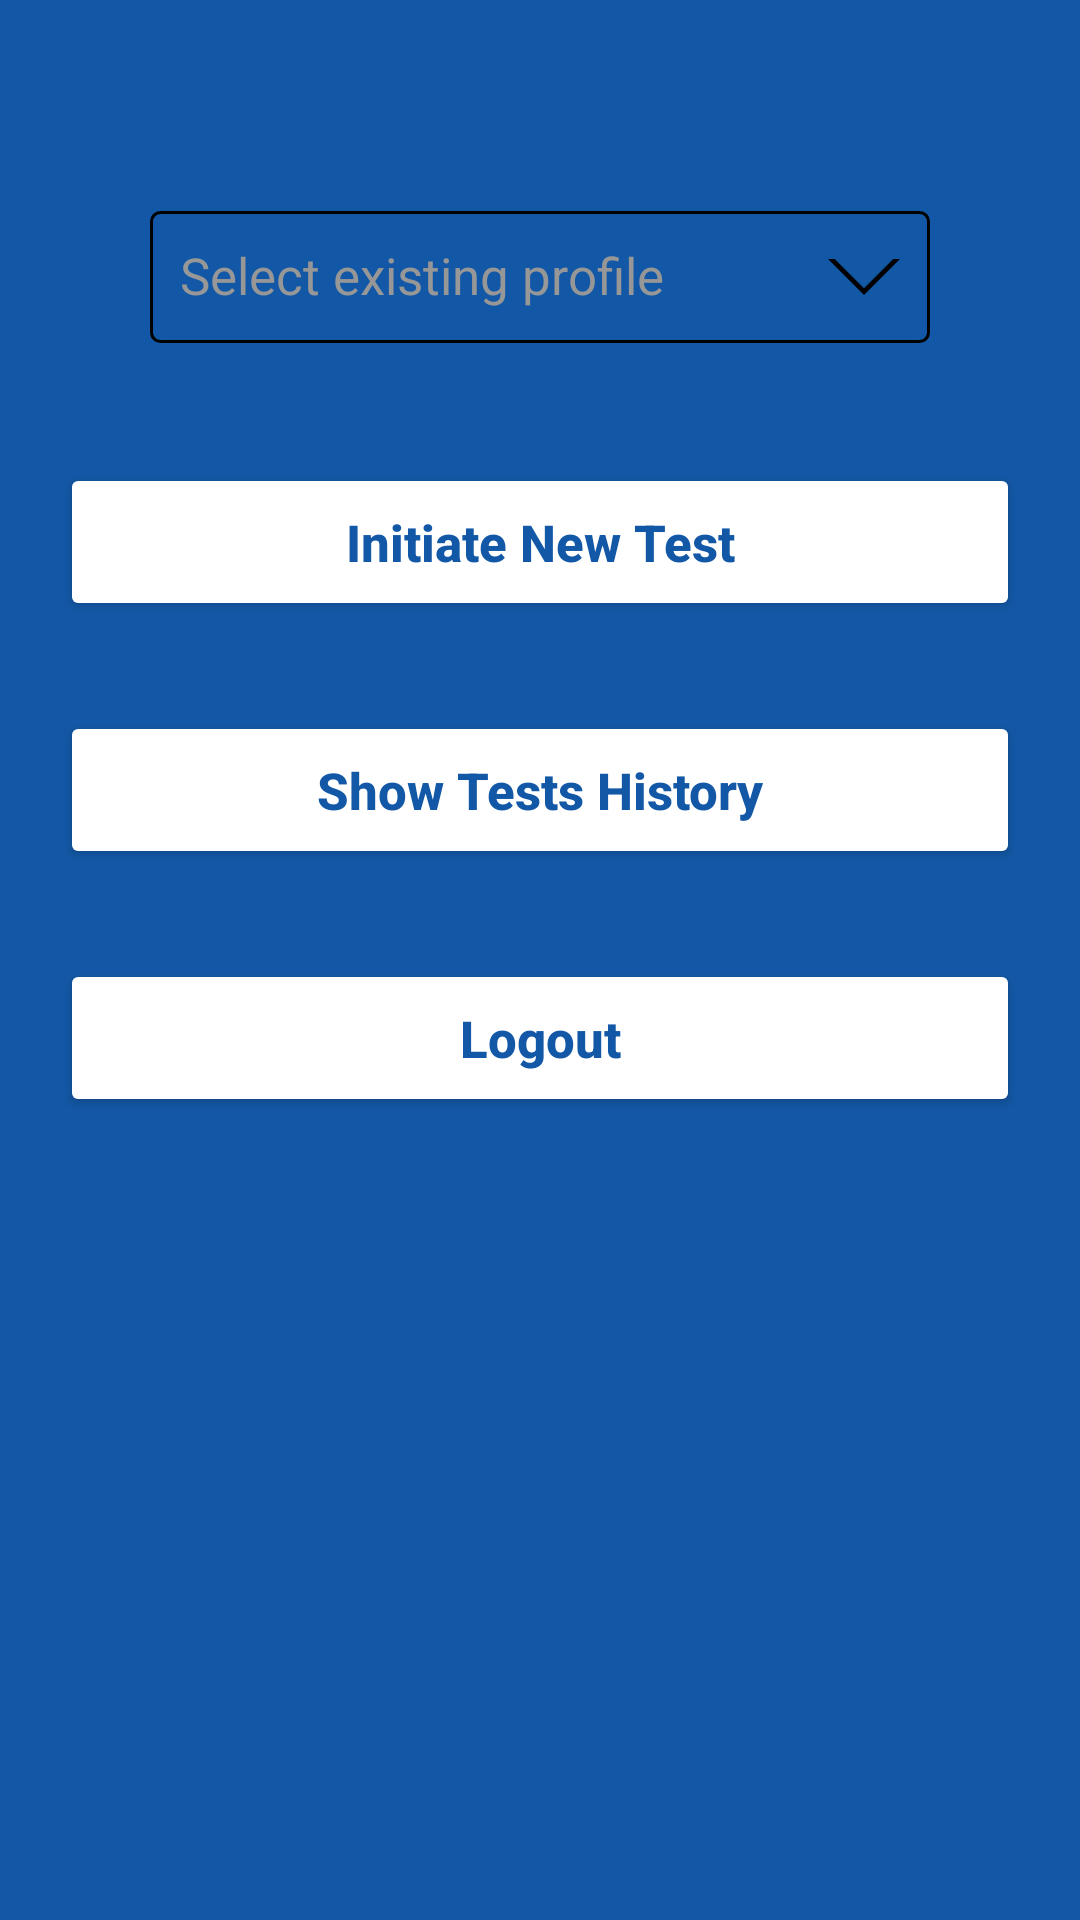

Android layout source for this screen:
<!-- AndroidManifest.xml: application theme Theme.Covid_form -->
<!-- res/layout/activity_options.xml -->
<?xml version="1.0" encoding="utf-8"?>
<RelativeLayout xmlns:android="http://schemas.android.com/apk/res/android"
    android:layout_width="match_parent"
    android:layout_height="match_parent"
    android:background="@color/app_blue">

    <androidx.core.widget.NestedScrollView
        android:layout_width="match_parent"
        android:layout_height="match_parent">

        <LinearLayout
            android:layout_width="match_parent"
            android:layout_height="wrap_content"
            android:orientation="vertical"
            android:layout_marginStart="20dp"
            android:layout_marginEnd="20dp"
            android:gravity="center">

            <LinearLayout
                android:id="@+id/layout_existing_users"
                android:layout_width="match_parent"
                android:layout_height="wrap_content"
                android:orientation="vertical"
                android:layout_marginTop="30dp"
                android:paddingBottom="10dp"
                android:paddingStart="20dp"
                android:paddingEnd="20dp"
                android:visibility="visible"
                android:background="@drawable/bg_existing_users">

                <TextView
                    android:layout_width="match_parent"
                    android:layout_height="wrap_content"
                    android:textSize="15sp"
                    android:textAllCaps="false"
                    android:textColor="@color/app_blue"
                    android:paddingStart="10dp"
                    android:paddingEnd="10dp"
                    android:layout_marginTop="10dp"
                    android:textStyle="bold"
                    android:text="@string/existing_users"/>

                <TextView
                    android:id="@+id/edit_existing_users"
                    android:layout_width="match_parent"
                    android:layout_height="wrap_content"
                    android:layout_marginStart="10dp"
                    android:layout_marginEnd="10dp"
                    android:layout_marginTop="10dp"
                    android:padding="10dp"
                    android:hint="@string/select_existing_profile"
                    android:textColor="@color/black"
                    android:textColorHint="@color/grey"
                    android:textSize="17sp"
                    android:background="@drawable/bg_edittext"
                    android:drawableEnd="@drawable/ic_arrow_down"/>

            </LinearLayout>

            <Button
                android:id="@+id/button_form"
                android:layout_width="match_parent"
                android:layout_height="wrap_content"
                android:layout_marginTop="30dp"
                android:text="@string/initiate_new_test"
                android:textAllCaps="false"
                android:textColor="@color/app_blue"
                android:textSize="17sp"
                android:padding="15dp"
                android:textStyle="bold"
                android:backgroundTint="@color/white"/>

            <Button
                android:id="@+id/button_history"
                android:layout_width="match_parent"
                android:layout_height="wrap_content"
                android:layout_marginTop="30dp"
                android:text="@string/show_tests_history"
                android:textAllCaps="false"
                android:textColor="@color/app_blue"
                android:textSize="17sp"
                android:padding="15dp"
                android:textStyle="bold"
                android:backgroundTint="@color/white"/>

            <Button
                android:id="@+id/button_logout"
                android:layout_width="match_parent"
                android:layout_height="wrap_content"
                android:layout_marginTop="30dp"
                android:text="@string/logout"
                android:textAllCaps="false"
                android:textColor="@color/app_blue"
                android:textSize="17sp"
                android:padding="15dp"
                android:textStyle="bold"
                android:backgroundTint="@color/white"/>

        </LinearLayout>

    </androidx.core.widget.NestedScrollView>

    <RelativeLayout
        android:id="@+id/progress"
        android:layout_width="match_parent"
        android:layout_height="match_parent"
        android:background="#a0000000"
        android:clickable="true"
        android:visibility="gone">

        <ProgressBar
            android:layout_width="50dp"
            android:layout_height="50dp"
            android:layout_centerInParent="true"
            android:indeterminateTint="@color/white" />

    </RelativeLayout>

</RelativeLayout>
<!-- resources referenced by this layout -->
<resources>
  <color name="app_blue">#1358A6</color>
  <color name="black">#000000</color>
  <color name="grey">#979797</color>
  <color name="white">#FFFFFF</color>
  <!-- drawable bg_edittext (drawable) -->
  <?xml version="1.0" encoding="utf-8"?>
  <shape xmlns:android="http://schemas.android.com/apk/res/android" android:shape="rectangle">
      <stroke android:width="1dp"
          android:color="@color/black"/>
      <corners android:radius="3dp"/>
  
  </shape>
  <!-- drawable ic_arrow_down (drawable) -->
  <vector android:height="24dp" android:viewportHeight="551.13"
      android:viewportWidth="551.13" android:width="24dp" xmlns:android="http://schemas.android.com/apk/res/android">
      <path android:fillColor="#FF000000" android:pathData="m275.565,361.679 l-223.897,-223.896h-51.668l275.565,275.565 275.565,-275.565h-51.668z"/>
  </vector>
  <string name="existing_users">Start test for existing users:</string>
  <string name="initiate_new_test">Initiate New Test</string>
  <string name="logout">Logout</string>
  <string name="select_existing_profile">Select existing profile</string>
  <string name="show_tests_history">Show Tests History</string>
  <style name="Theme.Covid_form" parent="Theme.AppCompat.DayNight.NoActionBar">
          
          <item name="colorPrimary">@color/app_blue</item>
          <item name="colorPrimaryVariant">@color/app_blue_dark</item>
          <item name="colorOnPrimary">@color/white</item>
          <item name="android:statusBarColor" tools:targetApi="l">?attr/colorPrimaryVariant</item>
      </style>
  <color name="app_blue_dark">#0F427C</color>
</resources>
